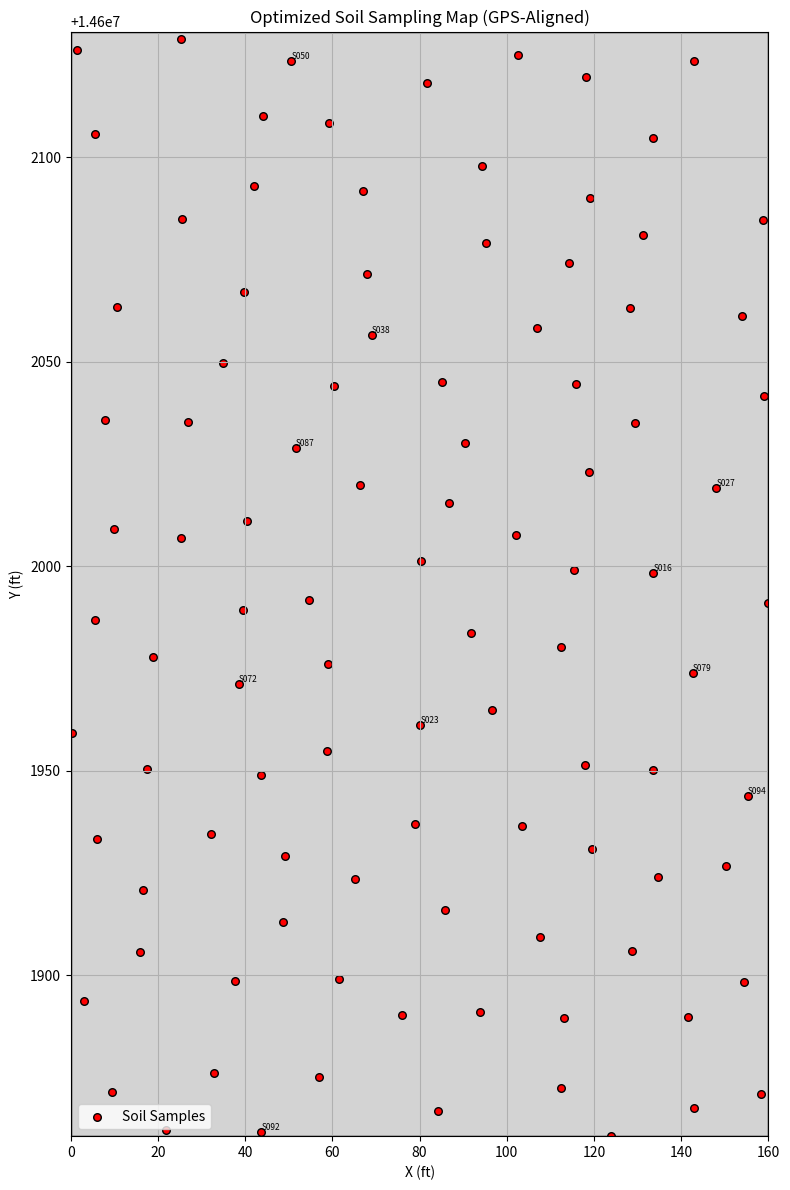
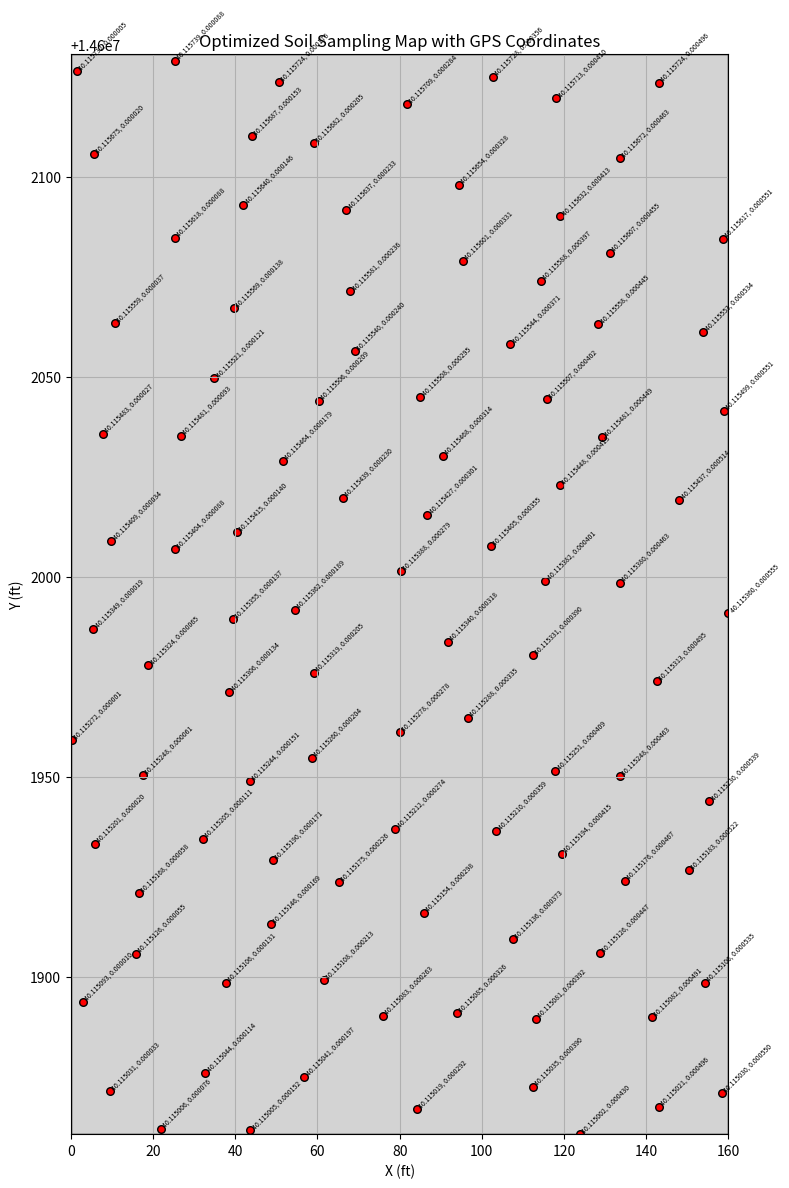

Reproduce these figures in Python, in order.
import numpy as np
import pandas as pd
from scipy.spatial.distance import cdist
import re

# === Configuration ===
field_width = 160
field_height = 270
n_samples = 100
min_distance = 15  # Minimum distance between points in feet
gps_input = "40-06-54"  # GPS anchor at bottom-left corner of T0

# === GPS Constants ===
origin_lat = 40 + 6/60 + 54/3600       # 40°06'54" N
origin_lon = -(88 + 14/60 + 50/3600)   # 88°14'50" W
origin_lat_ft = origin_lat * 364000   # feet from equator
origin_lon_ft = origin_lon * 288200   # feet from prime meridian (approximate)
origin_lon_adjusted_ft = origin_lon_ft + 160  # Adjust 160 ft east for left edge of field

# === GPS Helpers ===
def feet_to_gps_dms(feet, feet_per_deg):
    decimal_degrees = feet / feet_per_deg
    degrees = int(decimal_degrees)
    remainder = (decimal_degrees - degrees) * 60
    minutes = int(remainder)
    seconds = (remainder - minutes) * 60
    return f"{abs(degrees):02d}-{minutes:02d}-{seconds:05.2f}"

def feet_to_decimal_degrees(offset_ft, feet_per_deg):
    return offset_ft / feet_per_deg

# === Convert GPS anchor to feet ===
def gps_to_feet(gps_str):
    match = re.match(r'^(\d+)[\s\-:]+(\d+)[\s\-:]+(\d+(\.\d+)?)$', gps_str.strip())
    if not match:
        raise ValueError("GPS input must be in 'xx-yy-zz' format")
    degrees, minutes, seconds = map(float, match.groups()[:3])
    decimal_deg = degrees + minutes / 60 + seconds / 3600
    return decimal_deg * 364000

# === Rejection Sampling ===
np.random.seed(None)
accepted_points = []
attempts = 0
max_attempts = 10000

while len(accepted_points) < n_samples and attempts < max_attempts:
    x = np.random.uniform(0, field_width)
    y = np.random.uniform(0, field_height)
    point = np.array([[x, y]])
    if not accepted_points:
        accepted_points.append(point[0])
    else:
        distances = cdist(point, np.array(accepted_points))
        if distances.min() >= min_distance:
            accepted_points.append(point[0])
    attempts += 1

# === Construct DataFrame ===
points = np.array(accepted_points)
df = pd.DataFrame({
    "SampleID": [f"S{i+1:03}" for i in range(len(points))],
    "X_ft": points[:, 0].round(2),
    "Y_ft": points[:, 1].round(2)
})

# === Shift to GPS anchor Y
gps_y_feet = gps_to_feet(gps_input)
df["Y_ft"] += gps_y_feet

# === GPS Conversion
df["GPS_Latitude"] = df["Y_ft"].apply(lambda y: feet_to_gps_dms(origin_lat + (y - origin_lat_ft) / 364000, 1))
df["GPS_Longitude"] = df["X_ft"].apply(lambda x: feet_to_gps_dms(origin_lon + ((x + 160) - origin_lon_adjusted_ft) / 288200, 1))
df["Decimal_Latitude"] = (origin_lat + feet_to_decimal_degrees(df["Y_ft"] - origin_lat_ft, 364000)).round(6)
df["Decimal_Longitude"] = (origin_lon + feet_to_decimal_degrees(df["X_ft"] + 160 - origin_lon_adjusted_ft, 288200)).round(6)

# === Save CSV
df.to_csv("optimized_soil_samples_gps_aligned_dms_decimal.csv", index=False)
print("✅ Saved: optimized_soil_samples_gps_aligned_dms_decimal.csv")

# Create a map of the final sampled positions with GPS alignment for appending to script workflow
import matplotlib.pyplot as plt
optimized_shifted_samples = df

fig, ax = plt.subplots(figsize=(8, 12))
ax.add_patch(plt.Rectangle((0, optimized_shifted_samples['Y_ft'].min()),
                           field_width, field_height,
                           edgecolor='black', facecolor='lightgrey', lw=1))

ax.scatter(optimized_shifted_samples['X_ft'], optimized_shifted_samples['Y_ft'],
           c='red', s=30, edgecolors='black', label='Soil Samples')

for i, row in optimized_shifted_samples.sample(10, random_state=7).iterrows():
    ax.text(row['X_ft'], row['Y_ft'], row['SampleID'], fontsize=6, ha='left', va='bottom')

ax.set_xlim(0, 160)
ax.set_ylim(optimized_shifted_samples['Y_ft'].min(), optimized_shifted_samples['Y_ft'].min() + 270)
ax.set_aspect('auto')
ax.set_title("Optimized Soil Sampling Map (GPS-Aligned)")
ax.set_xlabel("X (ft)")
ax.set_ylabel("Y (ft)")
ax.legend()
plt.grid(True)
plt.tight_layout()

# Save image to append to workflow
map_path = "soil_sampling_map_gps_aligned.png"
plt.savefig(map_path, dpi=150)
plt.close()

map_path


# Plot settings
fig1, ax = plt.subplots(figsize=(8, 12))
ax.add_patch(plt.Rectangle((0, optimized_shifted_samples['Y_ft'].min()),
                           field_width, field_height,
                           edgecolor='black', facecolor='lightgrey', lw=1))

# Plot points
ax.scatter(optimized_shifted_samples['X_ft'], optimized_shifted_samples['Y_ft'],
           c='red', s=30, edgecolors='black', label='Soil Samples')

# Annotate with GPS coordinates (decimal degrees)
for i, row in optimized_shifted_samples.iterrows():
    label = f"{row['Decimal_Latitude']:.6f}, {row['Decimal_Longitude']:.6f}"
    ax.text(row['X_ft'], row['Y_ft'], label, fontsize=5, ha='left', va='bottom', rotation=45)

ax.set_xlim(0, 160)
ax.set_ylim(optimized_shifted_samples['Y_ft'].min(), optimized_shifted_samples['Y_ft'].min() + 270)
ax.set_aspect('auto')
ax.set_title("Optimized Soil Sampling Map with GPS Coordinates")
ax.set_xlabel("X (ft)")
ax.set_ylabel("Y (ft)")
plt.grid(True)
plt.tight_layout()

# Save image
map_with_coords_path = "soil_sampling_map_with_gps_labels.png"
plt.savefig(map_with_coords_path, dpi=150)
plt.close()

map_with_coords_path
